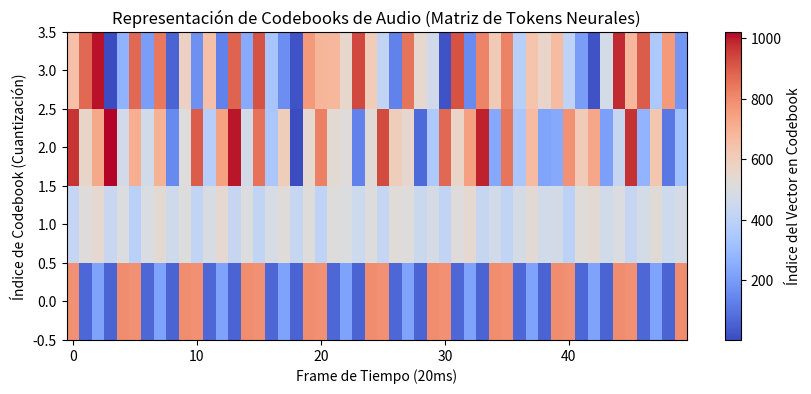

Write Python code to recreate this figure.
import numpy as np
import matplotlib.pyplot as plt

def simulate_audio_quantization(frequency=440, duration=1.0, sample_rate=16000, num_codebooks=4, codebook_size=1024):
    """
    Simula el proceso de cuantización de audio continuo en tokens de codebook neural.
    """
    t = np.linspace(0, duration, int(sample_rate * duration), endpoint=False)
    # Simular una señal armónica con mezcla de voz e instrumentos
    wave = np.sin(2 * np.pi * frequency * t) + 0.5 * np.sin(2 * np.pi * (frequency*1.5) * t)
    wave = wave / np.max(np.abs(wave)) # Normalizar
    
    # Simular EnCodec VQ: dividir la señal en fragmentos (frames) y mapear a tokens
    frame_size = 320 # 20ms por frame
    num_frames = len(wave) // frame_size
    
    # Generar tokens aleatorios estructurados en base al espectro de energía del frame
    np.random.seed(42)
    tokens = np.zeros((num_frames, num_codebooks), dtype=int)
    
    for f in range(num_frames):
        frame_data = wave[f*frame_size : (f+1)*frame_size]
        energy = np.sum(frame_data**2)
        # El primer codebook representa estructura basta, los siguientes el detalle fino
        tokens[f, 0] = int((energy * 100) % codebook_size)
        for c in range(1, num_codebooks):
            tokens[f, c] = int((tokens[f, c-1] * 7 + np.random.randint(0, 50)) % codebook_size)
            
    return t, wave, tokens

t, wave, tokens = simulate_audio_quantization()
print(f"Audio continuo de 1s discretizado exitosamente.")
print(f"Dimensiones de la matriz de Tokens de Codebooks (Frames x Codebooks): {tokens.shape}")
print("Primeros 5 frames cuantizados:")
print(tokens[:5])

plt.figure(figsize=(10, 4))
plt.imshow(tokens.T, aspect='auto', cmap='coolwarm', origin='lower')
plt.colorbar(label='Índice del Vector en Codebook')
plt.title('Representación de Codebooks de Audio (Matriz de Tokens Neurales)')
plt.xlabel('Frame de Tiempo (20ms)')
plt.ylabel('Índice de Codebook (Cuantización)')
plt.show()
